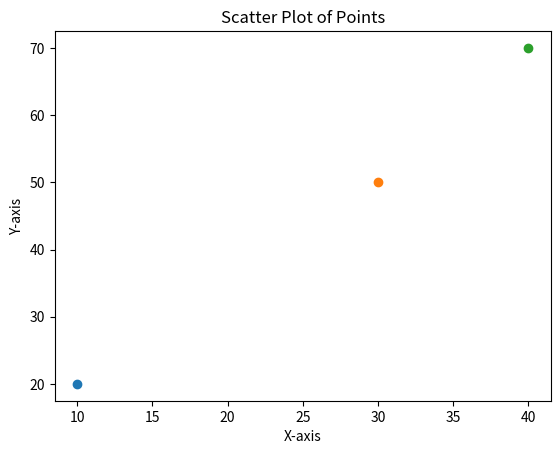

Recreate this plot in Python.
import matplotlib.pyplot as plt

points = [(10, 20), (30, 50), (40, 70)]

for point in points:
    plt.scatter(point[0], point[1])

plt.xlabel('X-axis')
plt.ylabel('Y-axis')
plt.title('Scatter Plot of Points')
plt.show()
